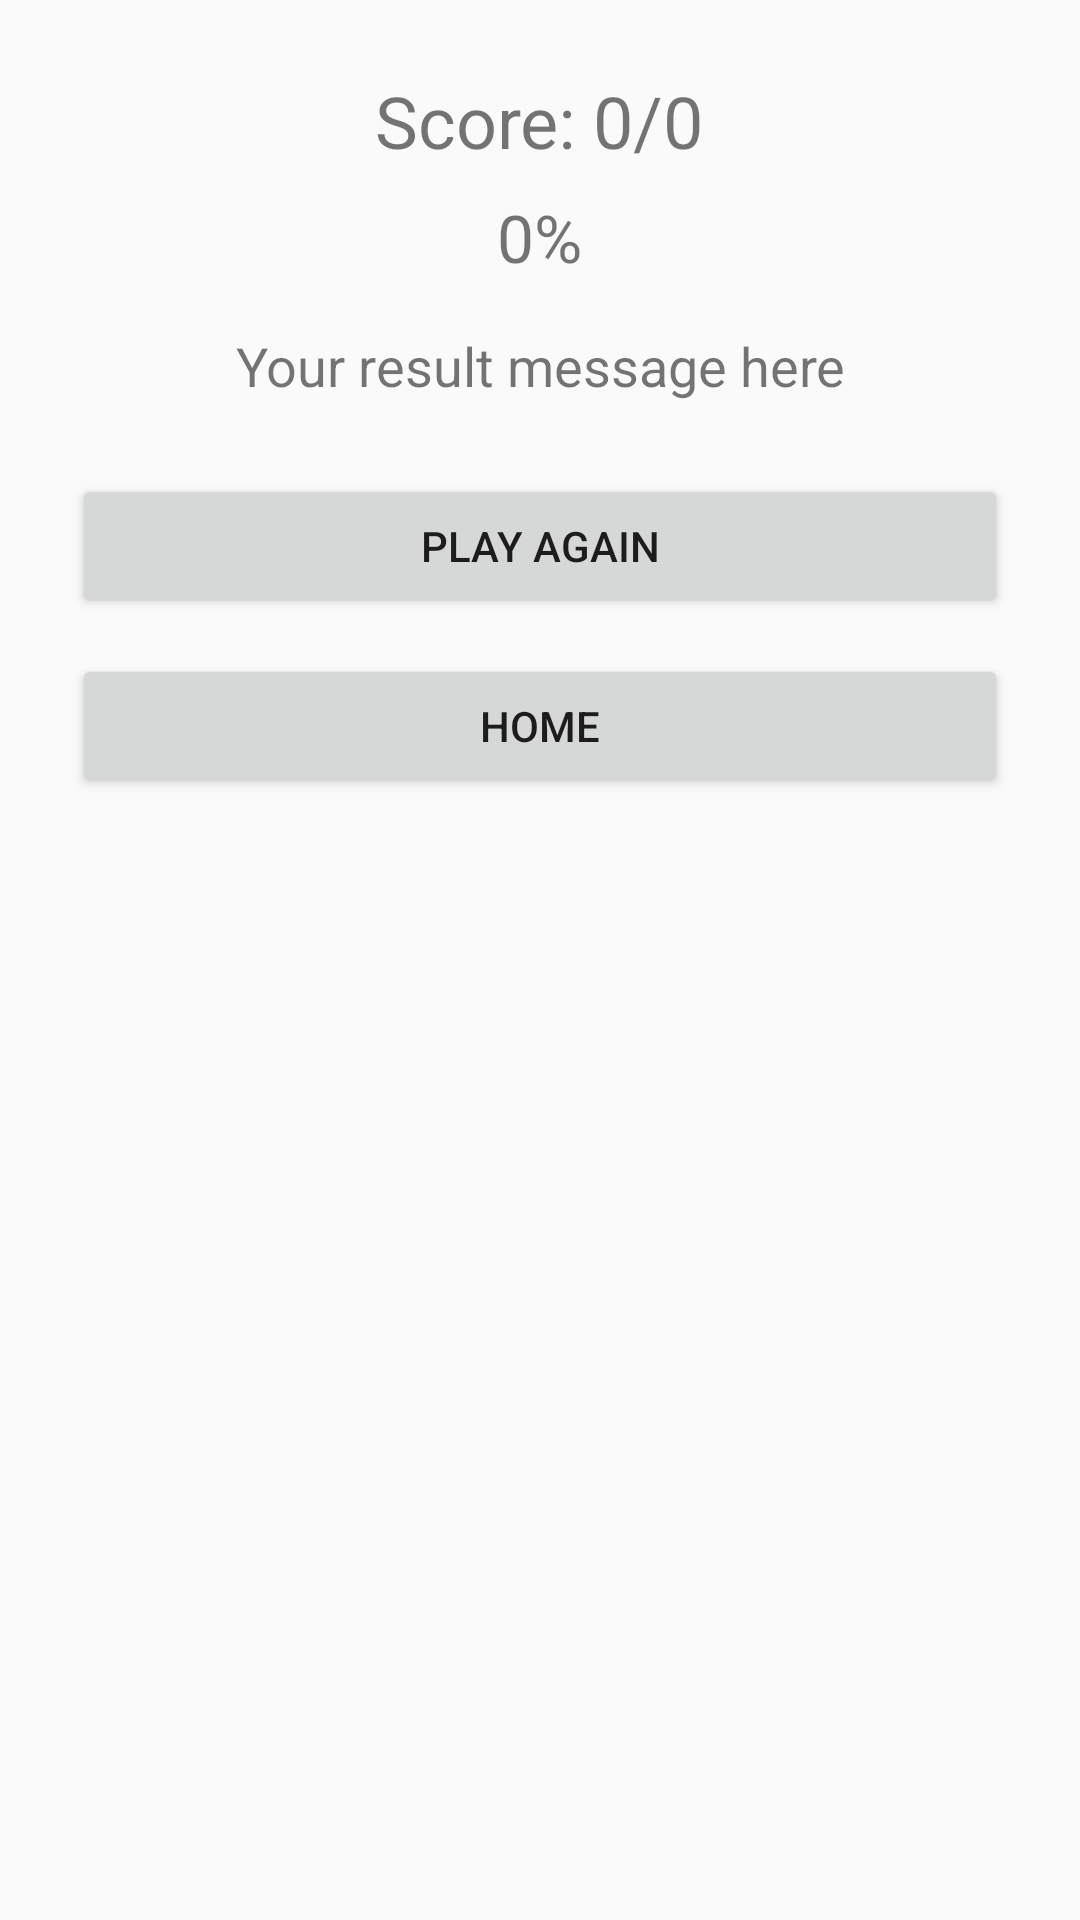

The Android layout XML behind this screen, and the referenced resources:
<!-- AndroidManifest.xml: application theme Theme.BrainBuzz -->
<!-- res/layout/activity_results.xml -->
<?xml version="1.0" encoding="utf-8"?>
<LinearLayout
    xmlns:android="http://schemas.android.com/apk/res/android"
    android:orientation="vertical"
    android:padding="24dp"
    android:gravity="center_horizontal"
    android:layout_width="match_parent"
    android:layout_height="match_parent">

    <TextView
        android:id="@+id/textViewScore"
        android:layout_width="wrap_content"
        android:layout_height="wrap_content"
        android:text="Score: 0/0"
        android:textSize="24sp"
        android:layout_marginBottom="8dp"/>

    <TextView
        android:id="@+id/textViewPercentage"
        android:layout_width="wrap_content"
        android:layout_height="wrap_content"
        android:text="0%"
        android:textSize="22sp"
        android:layout_marginBottom="16dp"/>

    <TextView
        android:id="@+id/textViewMessage"
        android:layout_width="wrap_content"
        android:layout_height="wrap_content"
        android:text="Your result message here"
        android:textSize="18sp"
        android:layout_marginBottom="24dp"
        android:textAlignment="center"/>

    <Button
        android:id="@+id/buttonPlayAgain"
        android:layout_width="match_parent"
        android:layout_height="wrap_content"
        android:text="Play Again"
        android:layout_marginBottom="12dp"/>

    <Button
        android:id="@+id/buttonHome"
        android:layout_width="match_parent"
        android:layout_height="wrap_content"
        android:text="Home"/>

</LinearLayout>
<!-- resources referenced by this layout -->
<resources>
  <style name="Theme.BrainBuzz" parent="Theme.AppCompat.DayNight.DarkActionBar">
          
          <item name="colorPrimary">@color/brain_buzz_primary</item>
          <item name="colorPrimaryDark">@color/brain_buzz_primary_dark</item>
          <item name="colorAccent">@color/brain_buzz_accent</item>
          
          <item name="android:statusBarColor">@color/brain_buzz_primary</item>
          
          <item name="android:navigationBarColor">@color/brain_buzz_primary</item>
          
          <item name="android:windowLightStatusBar">false</item>
      </style>
  <color name="brain_buzz_primary">#6200EE</color>
  <color name="brain_buzz_primary_dark">#3700B3</color>
  <color name="brain_buzz_accent">#03DAC6</color>
</resources>
